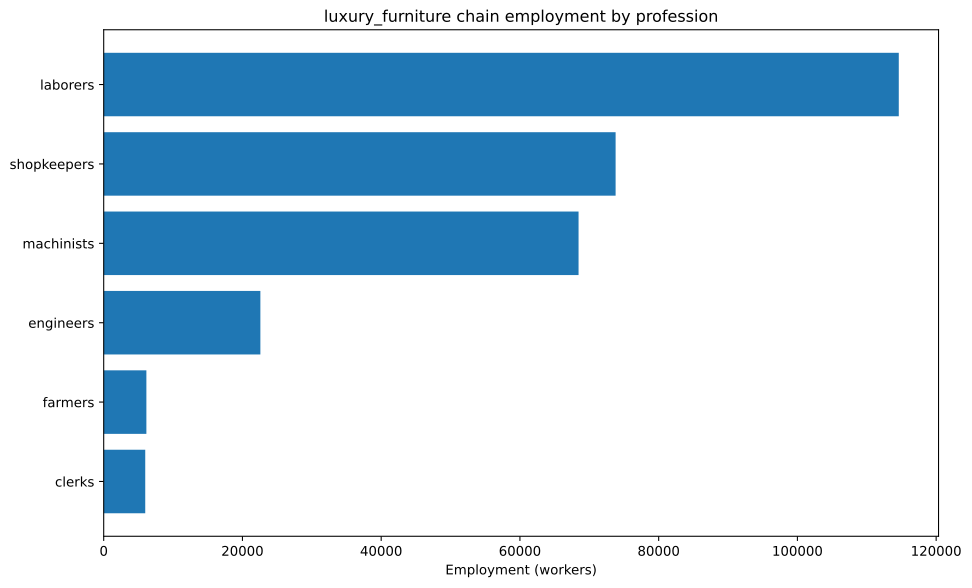

The file beside this chart, header and first rows:
config, building, profession, employment
building_furniture_manufacturies+pm_hand…, building_furniture_manufacturies, laborers, 22727
building_furniture_manufacturies+pm_hand…, building_furniture_manufacturies, shopkeepers, 22727
building_furniture_manufacturies+pm_lath…, building_furniture_manufacturies, engineers, 3788
building_furniture_manufacturies+pm_lath…, building_furniture_manufacturies, laborers, 3788
building_furniture_manufacturies+pm_lath…, building_furniture_manufacturies, machinists, 15152
building_furniture_manufacturies+pm_lath…, building_furniture_manufacturies, shopkeepers, 22727
building_tooling_workshops+pm_rubber_gri…, building_tooling_workshops, engineers, 3214
building_tooling_workshops+pm_rubber_gri…, building_tooling_workshops, machinists, 6428
building_tooling_workshops+pm_rubber_gri…, building_tooling_workshops, shopkeepers, 3214
building_paper_mills+pm_bleached_paper+p…, building_paper_mills, engineers, 42.2
building_paper_mills+pm_bleached_paper+p…, building_paper_mills, laborers, 84.4
building_paper_mills+pm_bleached_paper+p…, building_paper_mills, machinists, 84.4
building_paper_mills+pm_bleached_paper+p…, building_paper_mills, shopkeepers, 42.2
building_chemical_plants+pm_nitrogen_fix…, building_chemical_plants, engineers, 107.9
building_chemical_plants+pm_nitrogen_fix…, building_chemical_plants, laborers, 71.91
building_chemical_plants+pm_nitrogen_fix…, building_chemical_plants, machinists, 143.8
building_chemical_plants+pm_nitrogen_fix…, building_chemical_plants, shopkeepers, 35.96
building_explosives_factory+pm_brine_ele…, building_explosives_factory, engineers, 422
building_explosives_factory+pm_brine_ele…, building_explosives_factory, laborers, 281.3
building_explosives_factory+pm_brine_ele…, building_explosives_factory, machinists, 281.3
building_explosives_factory+pm_brine_ele…, building_explosives_factory, shopkeepers, 140.7
building_synthetics_plants+pm_dye_produc…, building_synthetics_plants, engineers, 21.1
building_synthetics_plants+pm_dye_produc…, building_synthetics_plants, laborers, 10.55
building_synthetics_plants+pm_dye_produc…, building_synthetics_plants, machinists, 15.82
building_synthetics_plants+pm_dye_produc…, building_synthetics_plants, shopkeepers, 5.275
building_steel_mills+pm_electric_arc_pro…, building_steel_mills, engineers, 1776
building_steel_mills+pm_electric_arc_pro…, building_steel_mills, machinists, 2663
building_steel_mills+pm_electric_arc_pro…, building_steel_mills, shopkeepers, 887.8
building_motor_industry+pm_diesel_engine…, building_motor_industry, engineers, 2205
building_motor_industry+pm_diesel_engine…, building_motor_industry, machinists, 1470
building_motor_industry+pm_diesel_engine…, building_motor_industry, shopkeepers, 735.1
building_coal_mine+pm_diesel_pump_buildi…, building_coal_mine, engineers, 2071
building_coal_mine+pm_diesel_pump_buildi…, building_coal_mine, laborers, 517.8
building_coal_mine+pm_diesel_pump_buildi…, building_coal_mine, machinists, 3107
building_coal_mine+pm_diesel_pump_buildi…, building_coal_mine, shopkeepers, 1036
building_iron_mine+pm_diesel_pump_buildi…, building_iron_mine, engineers, 1997
building_iron_mine+pm_diesel_pump_buildi…, building_iron_mine, laborers, 499.2
building_iron_mine+pm_diesel_pump_buildi…, building_iron_mine, machinists, 2995
building_iron_mine+pm_diesel_pump_buildi…, building_iron_mine, shopkeepers, 998.4
building_sulfur_mine+pm_diesel_pump_buil…, building_sulfur_mine, engineers, 151.8
building_sulfur_mine+pm_diesel_pump_buil…, building_sulfur_mine, laborers, 37.96
building_sulfur_mine+pm_diesel_pump_buil…, building_sulfur_mine, machinists, 227.8
building_sulfur_mine+pm_diesel_pump_buil…, building_sulfur_mine, shopkeepers, 75.92
building_cotton_plantation+automatic_irr…, building_cotton_plantation, farmers, 4545
building_cotton_plantation+automatic_irr…, building_cotton_plantation, laborers, 6061
building_cotton_plantation+automatic_irr…, building_cotton_plantation, machinists, 1515
building_power_plant+pm_oil-fired_plant, building_power_plant, engineers, 2332
building_power_plant+pm_oil-fired_plant, building_power_plant, laborers, 3332
building_power_plant+pm_oil-fired_plant, building_power_plant, machinists, 2499
building_logging_camp+pm_simple_forestry…, building_logging_camp, laborers, 37042
building_logging_camp+pm_simple_forestry…, building_logging_camp, shopkeepers, 9260
building_logging_camp+pm_saw_mills+pm_in…, building_logging_camp, laborers, 29037
building_logging_camp+pm_saw_mills+pm_in…, building_logging_camp, machinists, 9679
building_logging_camp+pm_saw_mills+pm_in…, building_logging_camp, shopkeepers, 9679
building_rubber_plantation+automatic_irr…, building_rubber_plantation, farmers, 1607
building_rubber_plantation+automatic_irr…, building_rubber_plantation, laborers, 2143
building_rubber_plantation+automatic_irr…, building_rubber_plantation, machinists, 535.6
building_oil_rig+pm_combustion_derricks+…, building_oil_rig, engineers, 4457
building_oil_rig+pm_combustion_derricks+…, building_oil_rig, machinists, 6686
building_oil_rig+pm_combustion_derricks+…, building_oil_rig, shopkeepers, 2229
... 3 more rows
